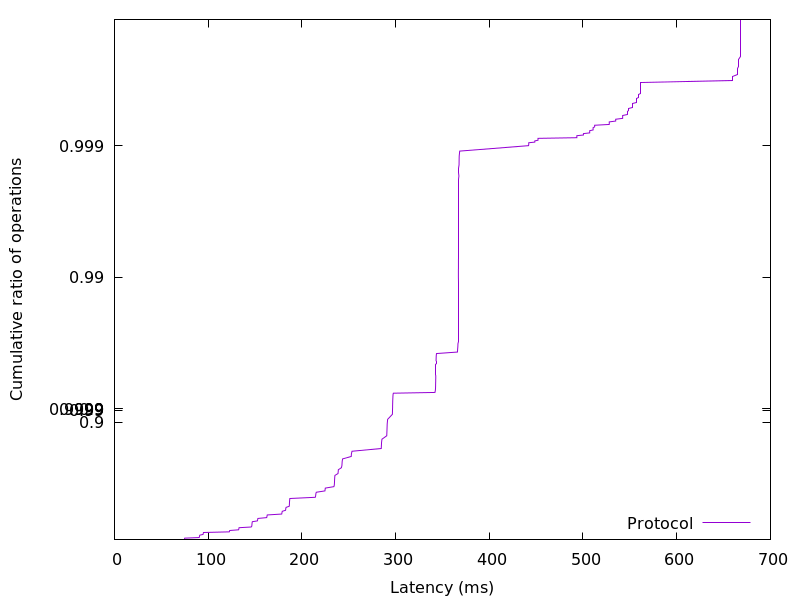

The table this chart was drawn from, first rows:
74.566912, 0.01
74.68, 0.02
74.79, 0.03
74.98, 0.04
90.39, 0.05
90.6, 0.06
90.71, 0.07
90.83, 0.08
91.18, 0.09
94.53, 0.1
94.68, 0.11
94.82, 0.12
95.04, 0.13
122.5, 0.14
122.8, 0.15
123, 0.16
132.5, 0.17
132.7, 0.18
132.8, 0.19
133, 0.2
145.9, 0.21
146.5, 0.22
146.6, 0.23
146.7, 0.24
146.8, 0.25
146.8, 0.26
146.9, 0.27
147.2, 0.28
152.5, 0.29
152.7, 0.3
152.9, 0.31
153.1, 0.32
162.5, 0.33
162.7, 0.34
162.8, 0.35
163, 0.36
178.5, 0.37
178.7, 0.38
178.8, 0.39
179.1, 0.4
182.6, 0.41
182.7, 0.42
182.9, 0.43
183.2, 0.44
186.5, 0.45
186.6, 0.46
186.7, 0.47
186.8, 0.48
186.8, 0.49
186.9, 0.5
187, 0.51
187.1, 0.52
214.3, 0.53
214.7, 0.54
214.8, 0.55
214.9, 0.56
215.4, 0.57
224.6, 0.58
224.8, 0.59
225, 0.6
234.2, 0.61
... 298 more rows
